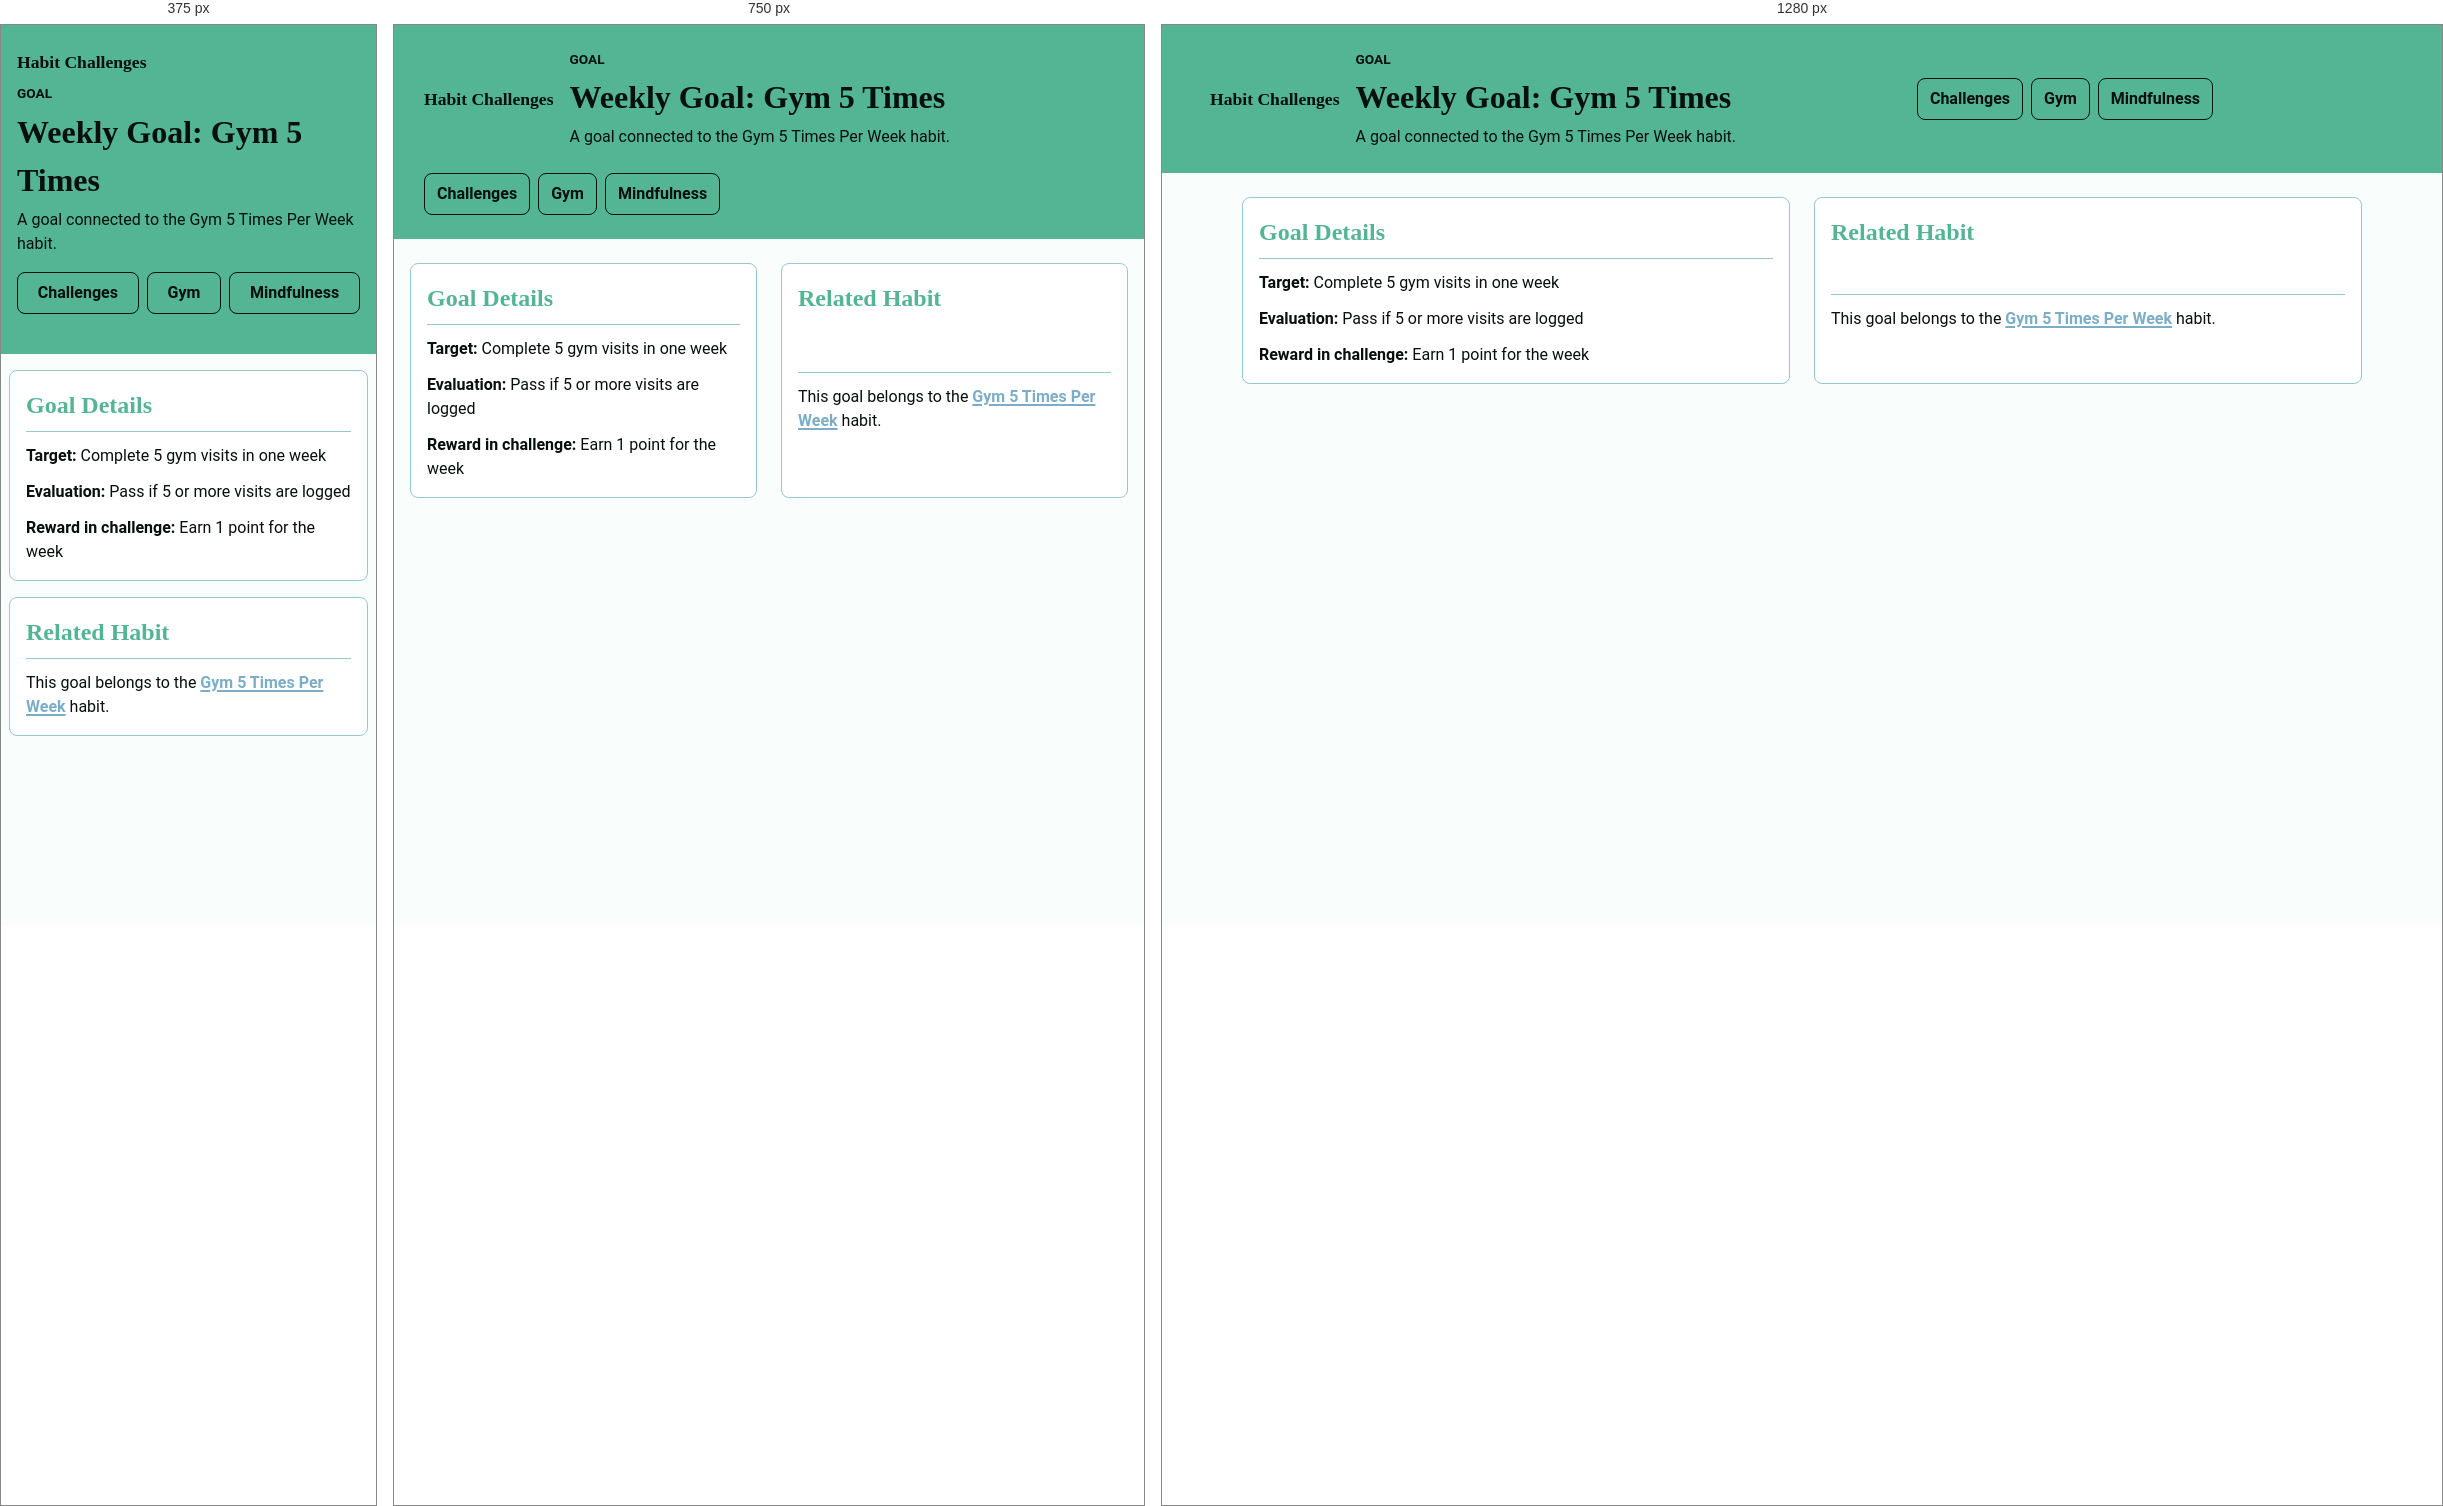
Rendered at 375 px, 750 px and 1280 px, left to right.

<!-- file: gym-goal.html -->
<!doctype html>
<html lang="en">
  <head>
    <meta charset="utf-8" />
    <meta name="viewport" content="width=device-width, initial-scale=1.0" />
    <title>Goal for Gym 5 Times Per Week</title>
    <link rel="preconnect" href="https://fonts.googleapis.com" />
    <link rel="preconnect" href="https://fonts.gstatic.com" crossorigin />
    <link
      href="https://fonts.googleapis.com/css2?family=Roboto:ital,wght@0,400;0,700;1,400&family=Roboto+Slab:wght@700&display=swap"
      rel="stylesheet"
    />
    <link rel="stylesheet" href="/styles/reset.css" />
    <link rel="stylesheet" href="/styles/tokens.css" />
    <link rel="stylesheet" href="/styles/page.css" />
    <link rel="stylesheet" href="/styles/layout.css" />
    <link rel="stylesheet" href="/styles/cards.css" />
  </head>
  <body>
    <auth-provider>
      <header class="site-header">
        <div class="header-title">
          <a class="app-name" href="index.html">Habit Challenges</a>
          <div class="header-copy">
            <p class="header-kicker">Goal</p>
            <h1>Weekly Goal: Gym 5 Times</h1>
            <p>A goal connected to the Gym 5 Times Per Week habit.</p>
          </div>
        </div>

        <nav class="site-nav" aria-label="Primary navigation">
          <a href="index.html">Challenges</a>
          <a href="gym-challenge.html">Gym</a>
          <a href="mindfulness-challenge.html">Mindfulness</a>
        </nav>

        <header-auth class="user-profile" aria-label="Current user"></header-auth>
      </header>

      <main class="page-grid">
        <article class="content-grid grid-span-12">
          <section class="content-card grid-span-6">
            <h2>Goal Details</h2>
            <p><strong>Target:</strong> Complete 5 gym visits in one week</p>
            <p>
              <strong>Evaluation:</strong> Pass if 5 or more visits are logged
            </p>
            <p><strong>Reward in challenge:</strong> Earn 1 point for the week</p>
          </section>

          <section class="content-card grid-span-6">
            <h2>Related Habit</h2>
            <p>
              This goal belongs to the
              <a href="gym-habit.html">Gym 5 Times Per Week</a> habit.
            </p>
          </section>
        </article>
      </main>
    </auth-provider>
    <script type="importmap">
      {
        "imports": {
          "@unbndl/auth": "https://unpkg.com/@unbndl/auth",
          "@unbndl/html": "https://unpkg.com/@unbndl/html",
          "@unbndl/view": "https://unpkg.com/@unbndl/view"
        }
      }
    </script>
    <script type="module">
      import { define } from "@unbndl/html";
      import { Auth } from "@unbndl/auth";
      import { HeaderElement } from "/js/header.js";

      define({
        "auth-provider": Auth.Provider,
        "header-auth": HeaderElement
      });
    </script>
  </body>
</html>


/* @media block from styles/layout.css */
@media (max-width: 900px) {
  .site-header {
    align-items: flex-start;
  }

  .header-title {
    flex-basis: 100%;
  }

  .site-nav {
    justify-content: flex-start;
  }

  .page-grid,
  .content-grid {
    grid-template-columns: repeat(8, minmax(0, 1fr));
  }

  .grid-span-12,
  .grid-span-8 {
    grid-column: span 8;
  }

  .grid-span-6,
  .grid-span-4 {
    grid-column: span 4;
  }
}

/* @media block from styles/layout.css */
@media (max-width: 600px) {
  .site-header {
    align-items: stretch;
    gap: var(--space-md);
  }

  .header-title {
    flex-direction: column;
    align-items: flex-start;
    gap: var(--space-xs);
  }

  .site-nav {
    width: 100%;
  }

  .site-nav a {
    flex: 1 1 auto;
    text-align: center;
  }

  .user-profile {
    width: 100%;
  }

  .page-grid,
  .content-grid {
    grid-template-columns: repeat(4, minmax(0, 1fr));
    gap: var(--space-md);
  }

  .page-grid {
    width: min(100% - 1rem, 70rem);
    padding: var(--space-md) 0;
  }

  .grid-span-12,
  .grid-span-8,
  .grid-span-6,
  .grid-span-4 {
    grid-column: span 4;
  }

  .sequence-item {
    align-items: flex-start;
  }
}